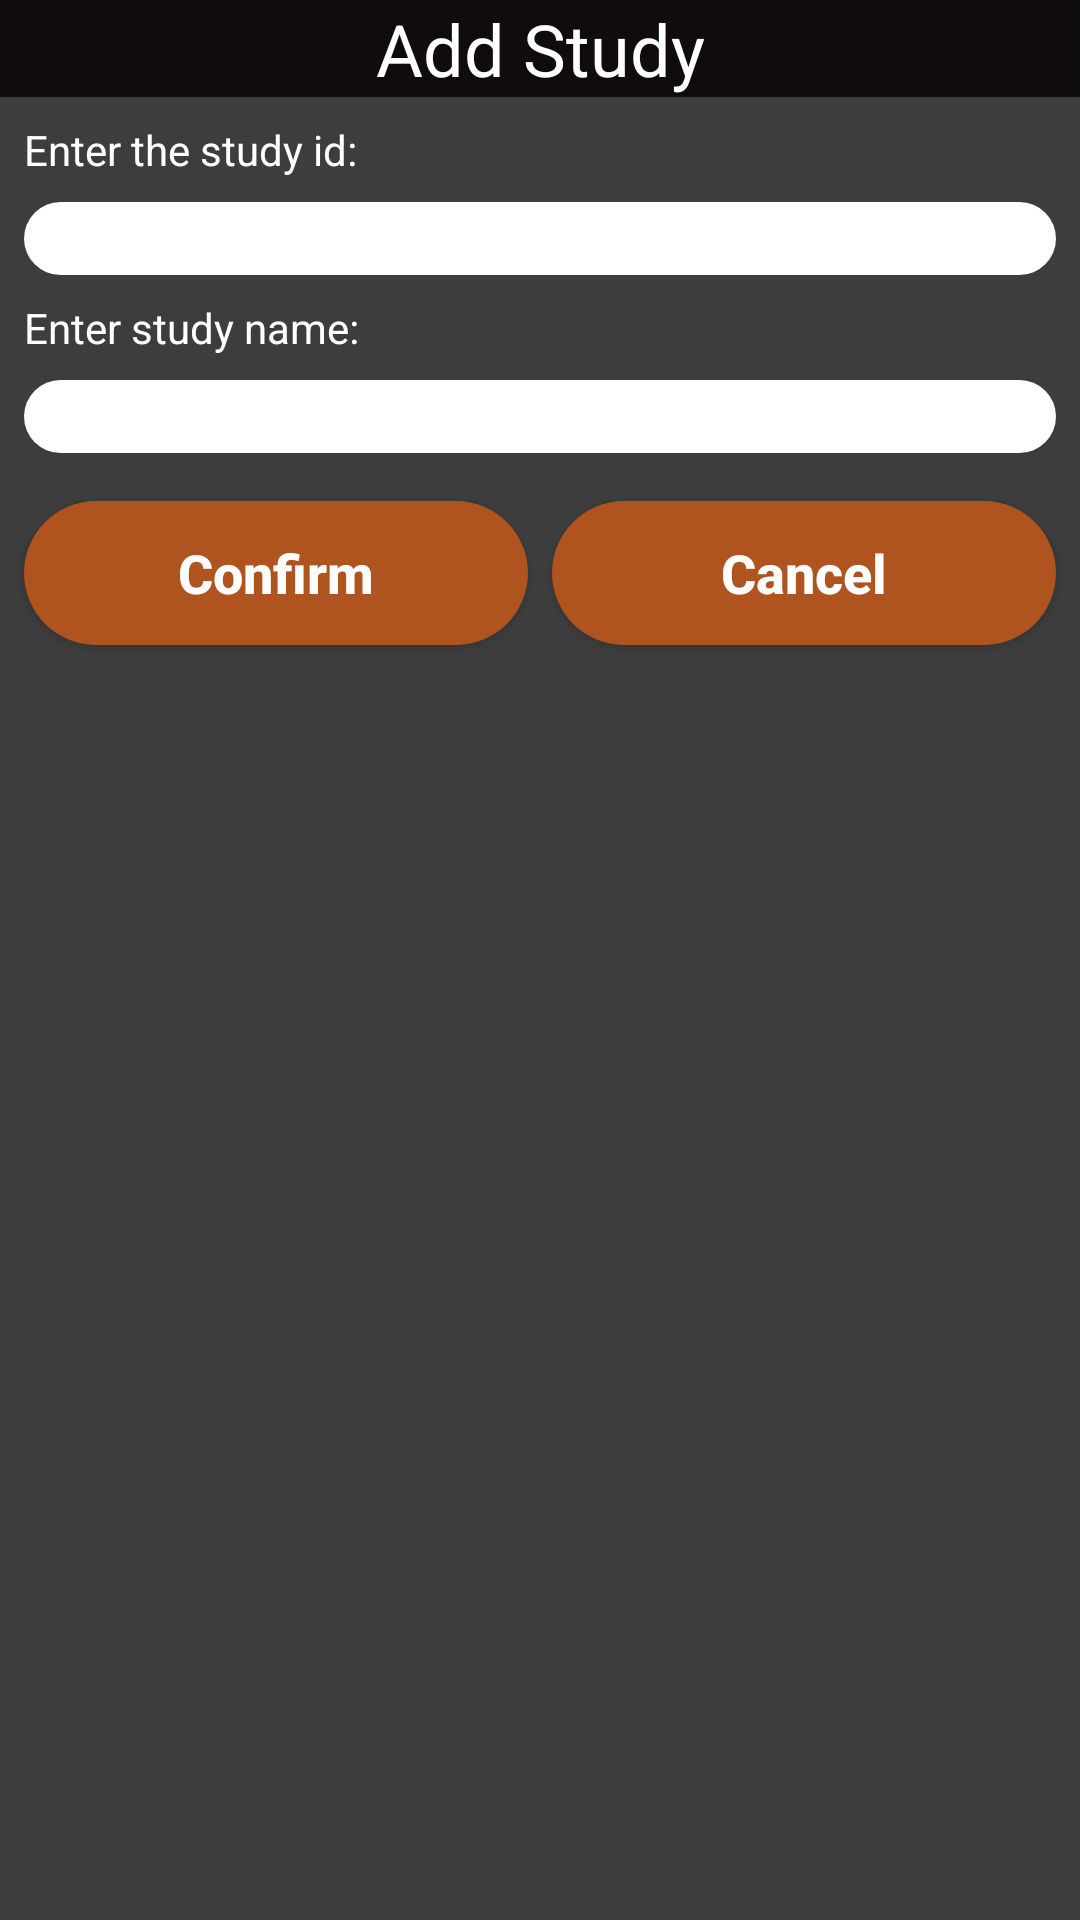

Here is an Android app screen rendered from its layout file. Give the layout XML and the strings, colors and styles it references.
<!-- AndroidManifest.xml: application theme AppTheme -->
<!-- res/layout/dialog_add_study.xml -->
<?xml version="1.0" encoding="utf-8"?>
<LinearLayout xmlns:android="http://schemas.android.com/apk/res/android"
    android:layout_width="210dp"
    android:layout_height="match_parent"
    android:layout_centerHorizontal="true"
    android:background="@color/backgroundColor"
    android:orientation="vertical">

    <TextView
        android:id="@+id/dialog_add_study_title"
        android:layout_width="match_parent"
        android:layout_height="wrap_content"
        android:background="@drawable/header_appearance"
        android:textAlignment="center"
        android:textColor="@color/whiteText"
        android:text="@string/add_study_title"
        android:textSize="24sp" />

    <TextView
        android:id="@+id/dialog_ask_study_id"
        android:layout_width="match_parent"
        android:layout_marginTop="8sp"
        android:layout_height="wrap_content"
        android:textColor="@color/whiteText"
        android:paddingStart="8sp"
        android:text="@string/dialog_ask_study_id" />

    <EditText
        android:inputType="text"
        android:id="@+id/dialog_get_study_id"
        android:layout_width="match_parent"
        android:layout_marginTop="8sp"
        android:layout_marginEnd="8sp"
        android:background="@drawable/edit_round"
        android:paddingStart="8sp"
        android:paddingEnd="8sp"
        android:layout_marginStart="8sp"
        android:layout_height="wrap_content"
        />

    <TextView
        android:id="@+id/dialog_ask_study_name"
        android:layout_width="match_parent"
        android:layout_height="wrap_content"
        android:textColor="@color/whiteText"
        android:layout_marginTop="8sp"
        android:paddingStart="8sp"
        android:text="@string/dialog_ask_study_name" />

    <EditText
        android:inputType="text"
        android:id="@+id/dialog_get_study_name"
        android:layout_width="match_parent"
        android:background="@drawable/edit_round"
        android:layout_marginTop="8sp"
        android:layout_marginEnd="8sp"
        android:layout_height="wrap_content"
        android:layout_marginStart="8sp"
        android:paddingStart="8sp"
        android:paddingEnd="8sp"
        />

    <LinearLayout
        android:layout_width="match_parent"
        android:layout_height="match_parent"
        android:orientation="horizontal">

        <Button
            android:id="@+id/dialog_confirm_btn"
            android:layout_width="wrap_content"
            android:layout_height="wrap_content"
            android:background="@drawable/button_round"
            android:textColor="@color/whiteText"
            android:textAllCaps="false"
            android:layout_weight="1"
            android:text="Confirm"
            android:layout_marginStart="8sp"
            android:layout_marginTop="16sp"
            android:layout_marginEnd="8sp"
            android:layout_marginBottom="8sp"
            android:textSize="18sp"
            android:textStyle="bold"
            android:paddingLeft="8sp"
            android:paddingRight="8sp"/>

        <Button
            android:id="@+id/dialog_cancel_btn"
            android:layout_width="wrap_content"
            android:layout_height="wrap_content"
            android:layout_weight="1"
            android:background="@drawable/button_round"
            android:textColor="@color/whiteText"
            android:textAllCaps="false"
            android:text="Cancel"
            android:layout_marginTop="16sp"
            android:layout_marginEnd="8sp"
            android:layout_marginBottom="8sp"
            android:textSize="18sp"
            android:textStyle="bold"
            android:paddingLeft="8sp"
            android:paddingRight="8sp"/>
    </LinearLayout>
</LinearLayout>
<!-- resources referenced by this layout -->
<resources>
  <color name="backgroundColor">#3D3D3D</color>
  <color name="whiteText">#FFFFFF</color>
  <!-- drawable button_round (drawable) -->
  <?xml version="1.0" encoding="utf-8"?>
  <shape xmlns:android="http://schemas.android.com/apk/res/android"
      android:shape="rectangle">
      <solid android:color="#AF541E"/>
      <corners android:radius="25sp"/>
  
  </shape>
  <!-- drawable edit_round (drawable) -->
  <?xml version="1.0" encoding="utf-8"?>
  <shape xmlns:android="http://schemas.android.com/apk/res/android"
      android:shape="rectangle"
      >
      <solid android:color="#ffff"/>
      <corners android:radius="25sp"/>
  </shape>
  <!-- drawable header_appearance (drawable) -->
  <?xml version="1.0" encoding="utf-8"?>
  <shape xmlns:android="http://schemas.android.com/apk/res/android"
      android:shape="rectangle">
      <solid android:color="#0F0C0B"/>
  
  </shape>
  <string name="add_study_title">Add Study</string>
  <string name="dialog_ask_study_id">Enter the study id:</string>
  <string name="dialog_ask_study_name">Enter study name:</string>
  <style name="AppTheme" parent="Theme.AppCompat.Light.NoActionBar">
          
          <item name="colorPrimary">@color/colorPrimary</item>
          <item name="colorPrimaryDark">@color/colorPrimaryDark</item>
          <item name="colorAccent">@color/colorAccent</item>
      </style>
  <color name="colorPrimary">#FF5722</color>
  <color name="colorPrimaryDark">#A23716</color>
  <color name="colorAccent">#D81B60</color>
</resources>
